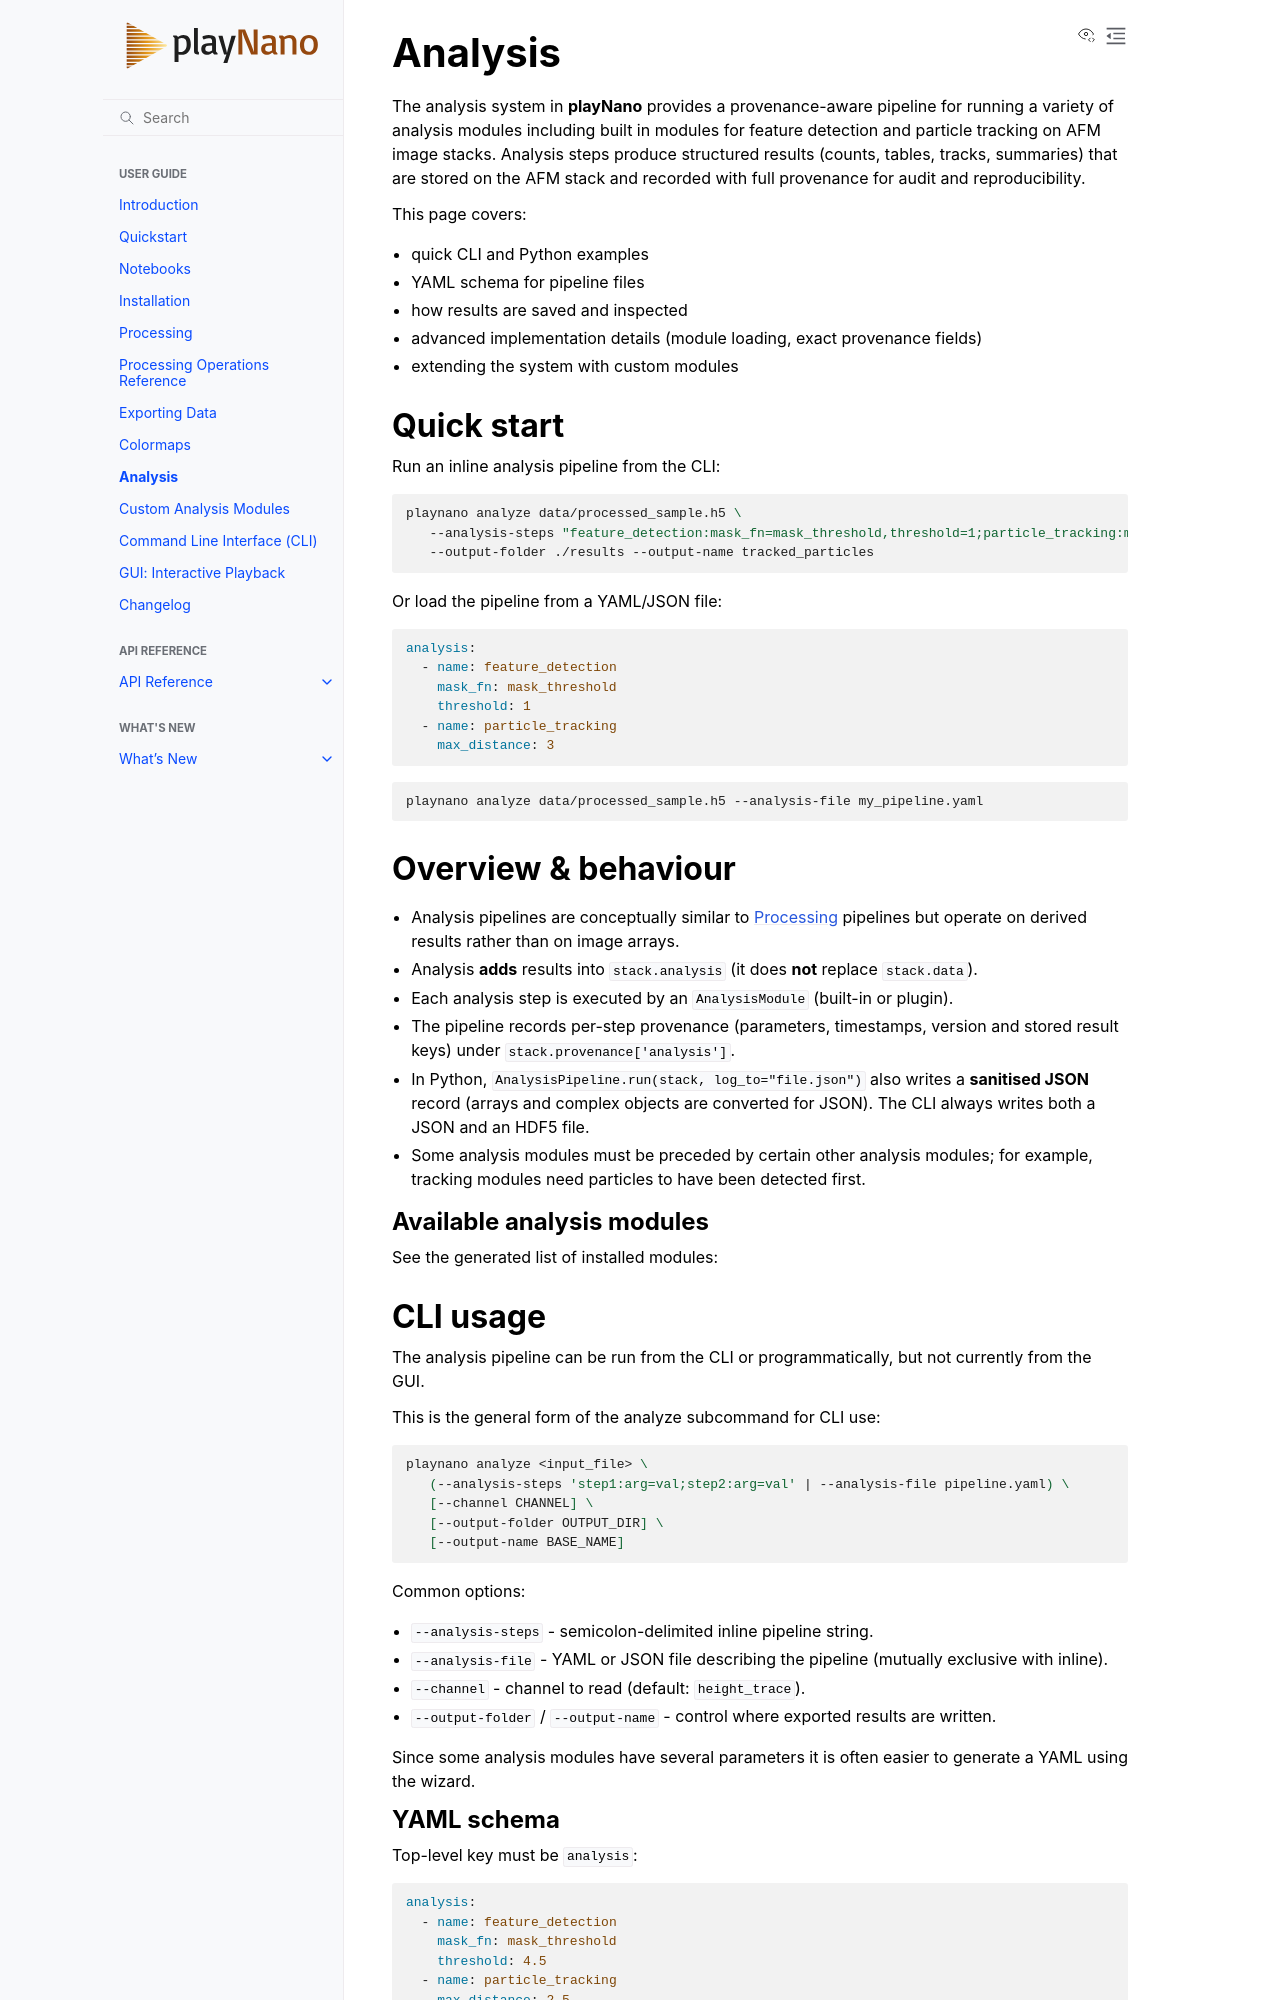

repository: derollins/playNano · page: main/analysis.html · generator: sphinx

Analysis
========

The analysis system in **playNano** provides a provenance-aware pipeline
for running a variety of analysis modules including built in modules for
feature detection and particle tracking on AFM image stacks.
Analysis steps produce structured results (counts, tables, tracks, summaries)
that are stored on the AFM stack and recorded with full provenance for audit
and reproducibility.

This page covers:

- quick CLI and Python examples
- YAML schema for pipeline files
- how results are saved and inspected
- advanced implementation details (module loading, exact provenance fields)
- extending the system with custom modules

Quick start
-----------

Run an inline analysis pipeline from the CLI:

.. code-block:: bash

   playnano analyze data/processed_sample.h5 \
      --analysis-steps "feature_detection:mask_fn=mask_threshold,threshold=1;particle_tracking:max_distance=3" \
      --output-folder ./results --output-name tracked_particles

Or load the pipeline from a YAML/JSON file:

.. code-block:: yaml

   analysis:
     - name: feature_detection
       mask_fn: mask_threshold
       threshold: 1
     - name: particle_tracking
       max_distance: 3

.. code-block:: bash

   playnano analyze data/processed_sample.h5 --analysis-file my_pipeline.yaml

Overview & behaviour
--------------------

- Analysis pipelines are conceptually similar to :doc:`processing` pipelines but operate
  on derived results rather than on image arrays.
- Analysis **adds** results into ``stack.analysis`` (it does **not** replace
  ``stack.data``).
- Each analysis step is executed by an ``AnalysisModule`` (built-in or plugin).
- The pipeline records per-step provenance (parameters, timestamps, version and
  stored result keys) under ``stack.provenance['analysis']``.
- In Python, ``AnalysisPipeline.run(stack, log_to="file.json")`` also writes a
  **sanitised JSON** record (arrays and complex objects are converted for JSON). The CLI
  always writes both a JSON and an HDF5 file.
- Some analysis modules must be preceded by certain other analysis modules; for example,
  tracking modules need particles to have been detected first.

Available analysis modules
^^^^^^^^^^^^^^^^^^^^^^^^^^

See the generated list of installed modules:

.. include:: _generated/generated_module_list.rst


CLI usage
---------

The analysis pipeline can be run from the CLI or programmatically, but not currently from the GUI.

This is the general form of the analyze subcommand for CLI use:

.. code-block:: bash

   playnano analyze <input_file> \
      (--analysis-steps 'step1:arg=val;step2:arg=val' | --analysis-file pipeline.yaml) \
      [--channel CHANNEL] \
      [--output-folder OUTPUT_DIR] \
      [--output-name BASE_NAME]

Common options:

- ``--analysis-steps`` - semicolon-delimited inline pipeline string.
- ``--analysis-file`` - YAML or JSON file describing the pipeline (mutually exclusive with inline).
- ``--channel`` - channel to read (default: ``height_trace``).
- ``--output-folder`` / ``--output-name`` - control where exported results are written.

Since some analysis modules have several parameters it is often easier to generate a YAML using the wizard.
